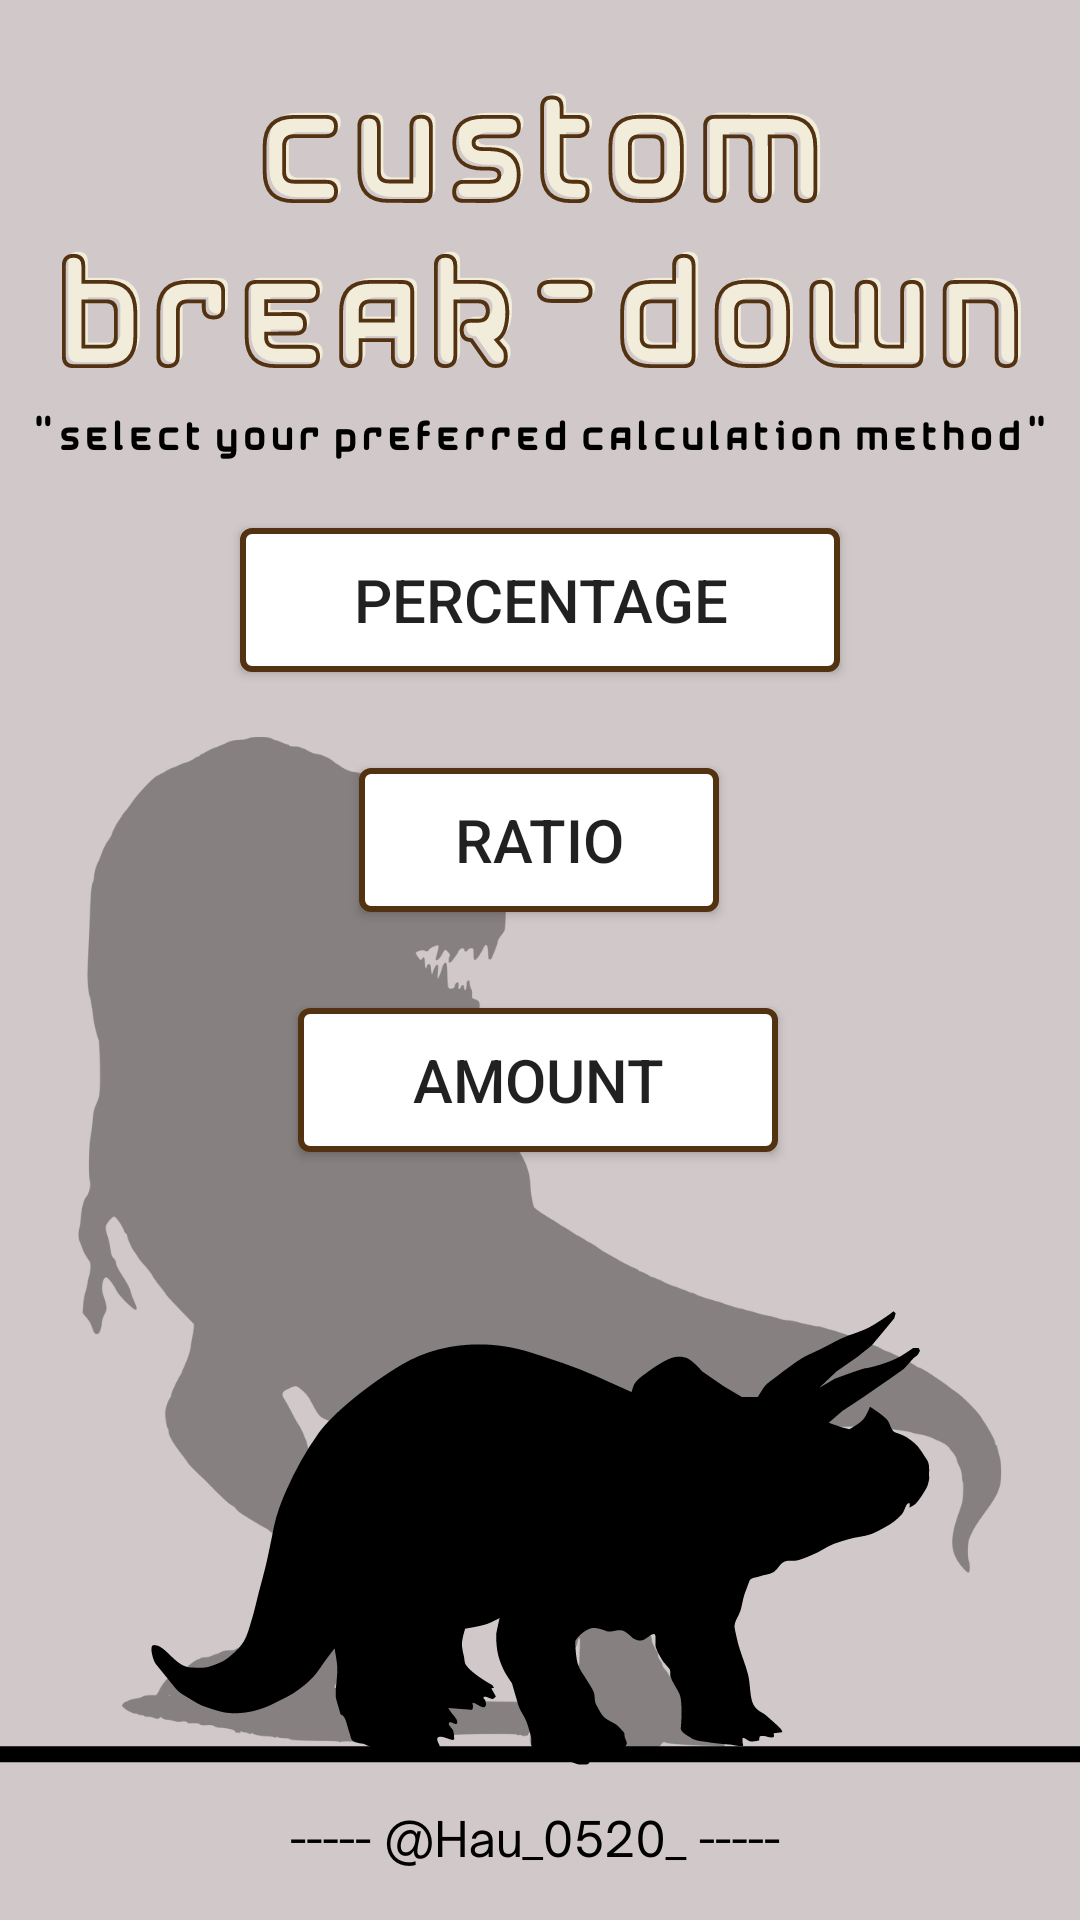

This screen was rendered from an Android layout file. Write that file and the resources it references.
<!-- AndroidManifest.xml: application theme Theme.Individual_Assignment -->
<!-- res/layout/activity_custom.xml -->
<?xml version="1.0" encoding="utf-8"?>
<android.support.constraint.ConstraintLayout xmlns:android="http://schemas.android.com/apk/res/android"
    xmlns:app="http://schemas.android.com/apk/res-auto"
    xmlns:tools="http://schemas.android.com/tools"
    android:layout_width="match_parent"
    android:layout_height="match_parent"
    android:background="@drawable/custom"
    tools:context=".custom">

    <android.support.constraint.Guideline
        android:id="@+id/guideline"
        android:layout_width="wrap_content"
        android:layout_height="wrap_content"
        android:orientation="vertical"
        app:layout_constraintGuide_percent="0.03" />

    <android.support.constraint.Guideline
        android:id="@+id/guideline2"
        android:layout_width="wrap_content"
        android:layout_height="wrap_content"
        android:orientation="vertical"
        app:layout_constraintGuide_percent="0.97" />

    <android.support.constraint.Guideline
        android:id="@+id/guideline3"
        android:layout_width="wrap_content"
        android:layout_height="wrap_content"
        android:orientation="vertical"
        app:layout_constraintGuide_percent="0.5" />

    <Button
        android:id="@+id/percentage"
        android:layout_width="200dp"
        android:layout_height="48dp"
        android:layout_marginBottom="32dp"
        android:text="Percentage"
        android:textSize="20sp"
        android:background="@drawable/button3"
        app:layout_constraintBottom_toTopOf="@+id/ratio"
        app:layout_constraintEnd_toStartOf="@+id/guideline2"
        app:layout_constraintStart_toStartOf="@+id/guideline" />

    <Button
        android:id="@+id/amount"
        android:layout_width="160dp"
        android:layout_height="48dp"
        android:layout_marginBottom="256dp"
        android:background="@drawable/button3"
        android:text="Amount"
        android:textSize="20sp"
        app:layout_constraintBottom_toBottomOf="parent"
        app:layout_constraintEnd_toStartOf="@+id/guideline2"
        app:layout_constraintHorizontal_bias="0.497"
        app:layout_constraintStart_toStartOf="@+id/guideline" />

    <Button
        android:id="@+id/ratio"
        android:layout_width="120dp"
        android:layout_height="48dp"
        android:layout_marginBottom="32dp"
        android:text="Ratio"
        android:textSize="20sp"
        android:background="@drawable/button3"
        app:layout_constraintBottom_toTopOf="@+id/amount"
        app:layout_constraintEnd_toStartOf="@+id/guideline2"
        app:layout_constraintHorizontal_bias="0.498"
        app:layout_constraintStart_toStartOf="@+id/guideline" />

    <android.support.constraint.Guideline
        android:id="@+id/guideline13"
        android:layout_width="wrap_content"
        android:layout_height="wrap_content"
        android:orientation="horizontal"
        app:layout_constraintGuide_percent="0.5" />

</android.support.constraint.ConstraintLayout>
<!-- resources referenced by this layout -->
<resources>
  <!-- drawable button3 (drawable) -->
  <?xml version="1.0" encoding="utf-8"?>
  <shape xmlns:android="http://schemas.android.com/apk/res/android" android:shape="rectangle">
      <solid android:color="@color/white"/>
      <stroke
          android:width="2dp"
          android:color="#523211" />
      <corners android:radius="3dp"/>
  </shape>
  <!-- drawable custom: png bitmap (drawable, 133796 bytes) -->
  <style name="Theme.Individual_Assignment" parent="Theme.AppCompat.Light.DarkActionBar">
          
          <item name="colorPrimary">@color/coffee</item>
          <item name="colorPrimaryDark">@color/black</item>
          <item name="colorAccent">@color/teal_200</item>
          
      </style>
  <color name="white">#FFFFFFFF</color>
  <color name="coffee">#614425</color>
  <color name="black">#FF000000</color>
  <color name="teal_200">#FF03DAC5</color>
</resources>
